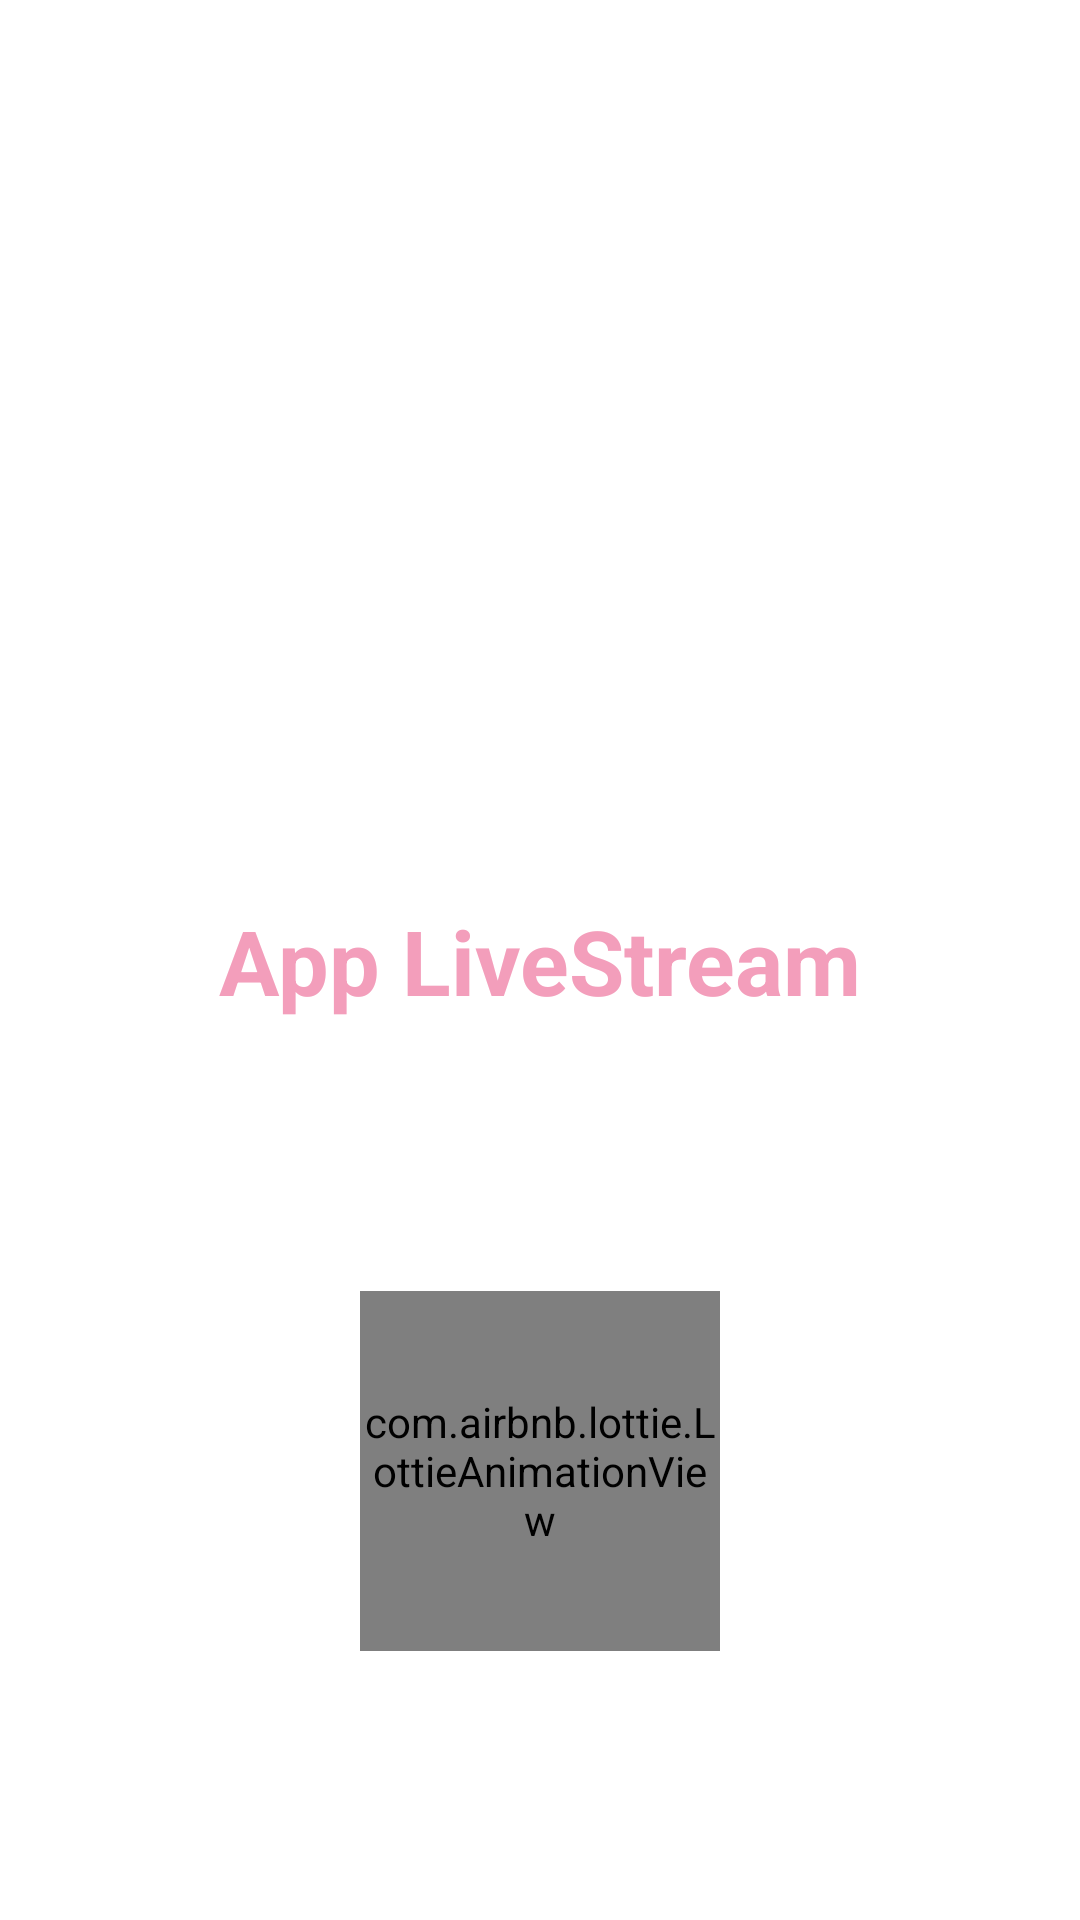

Layout XML and referenced resources for this Android screen:
<!-- AndroidManifest.xml: application theme Theme.MarketOnline -->
<!-- res/layout/activity_splashscreen.xml -->
<?xml version="1.0" encoding="utf-8"?>
<androidx.constraintlayout.widget.ConstraintLayout xmlns:android="http://schemas.android.com/apk/res/android"
    xmlns:app="http://schemas.android.com/apk/res-auto"
    xmlns:tools="http://schemas.android.com/tools"
    android:layout_width="match_parent"
    android:layout_height="match_parent"
    tools:context=".SplashscreenActivity">
    <TextView
        android:id="@+id/splashtext"
        app:layout_constraintTop_toTopOf="parent"
        app:layout_constraintBottom_toBottomOf="parent"
        android:textSize="30sp"
        android:textColor="@color/my_primary"
        android:textStyle="bold"
        android:gravity="center"
        android:text="App LiveStream"
        android:layout_width="match_parent"
        android:layout_height="wrap_content">
    </TextView>

    <com.airbnb.lottie.LottieAnimationView
        android:id="@+id/animation_view"
        android:layout_width="120dp"
        android:layout_height="120dp"
        app:layout_constraintTop_toBottomOf="@+id/splashtext"
        app:layout_constraintBottom_toBottomOf="parent"
        app:layout_constraintStart_toStartOf="parent"
        app:layout_constraintEnd_toEndOf="parent"
        app:lottie_autoPlay="true"
        app:lottie_loop="true"
        app:lottie_rawRes="@raw/loading1"
        />
</androidx.constraintlayout.widget.ConstraintLayout>
<!-- resources referenced by this layout -->
<resources>
  <color name="my_primary">#F39EBB</color>
  <style name="Theme.MarketOnline" parent="Base.Theme.MarketOnline" />
  <style name="Base.Theme.MarketOnline" parent="Theme.MaterialComponents.DayNight.NoActionBar">
          
          <item name="colorPrimary">@color/my_primary</item>
          <item name="colorPrimaryVariant">@color/my_primary</item>
          <item name="colorOnPrimary">@color/white</item>
          
          <item name="colorSecondary">@color/teal_200</item>
          <item name="colorSecondaryVariant">@color/teal_700</item>
  
          
          <item name="android:statusBarColor">?attr/colorPrimaryVariant</item>
          
      </style>
  <color name="white">#FFFFFFFF</color>
  <!-- not gathered from this repository: default colours our renderer supplied (Android Studio template values) -->
  <color name="teal_200">#FF03DAC5</color>
  <color name="teal_700">#FF018786</color>
</resources>
